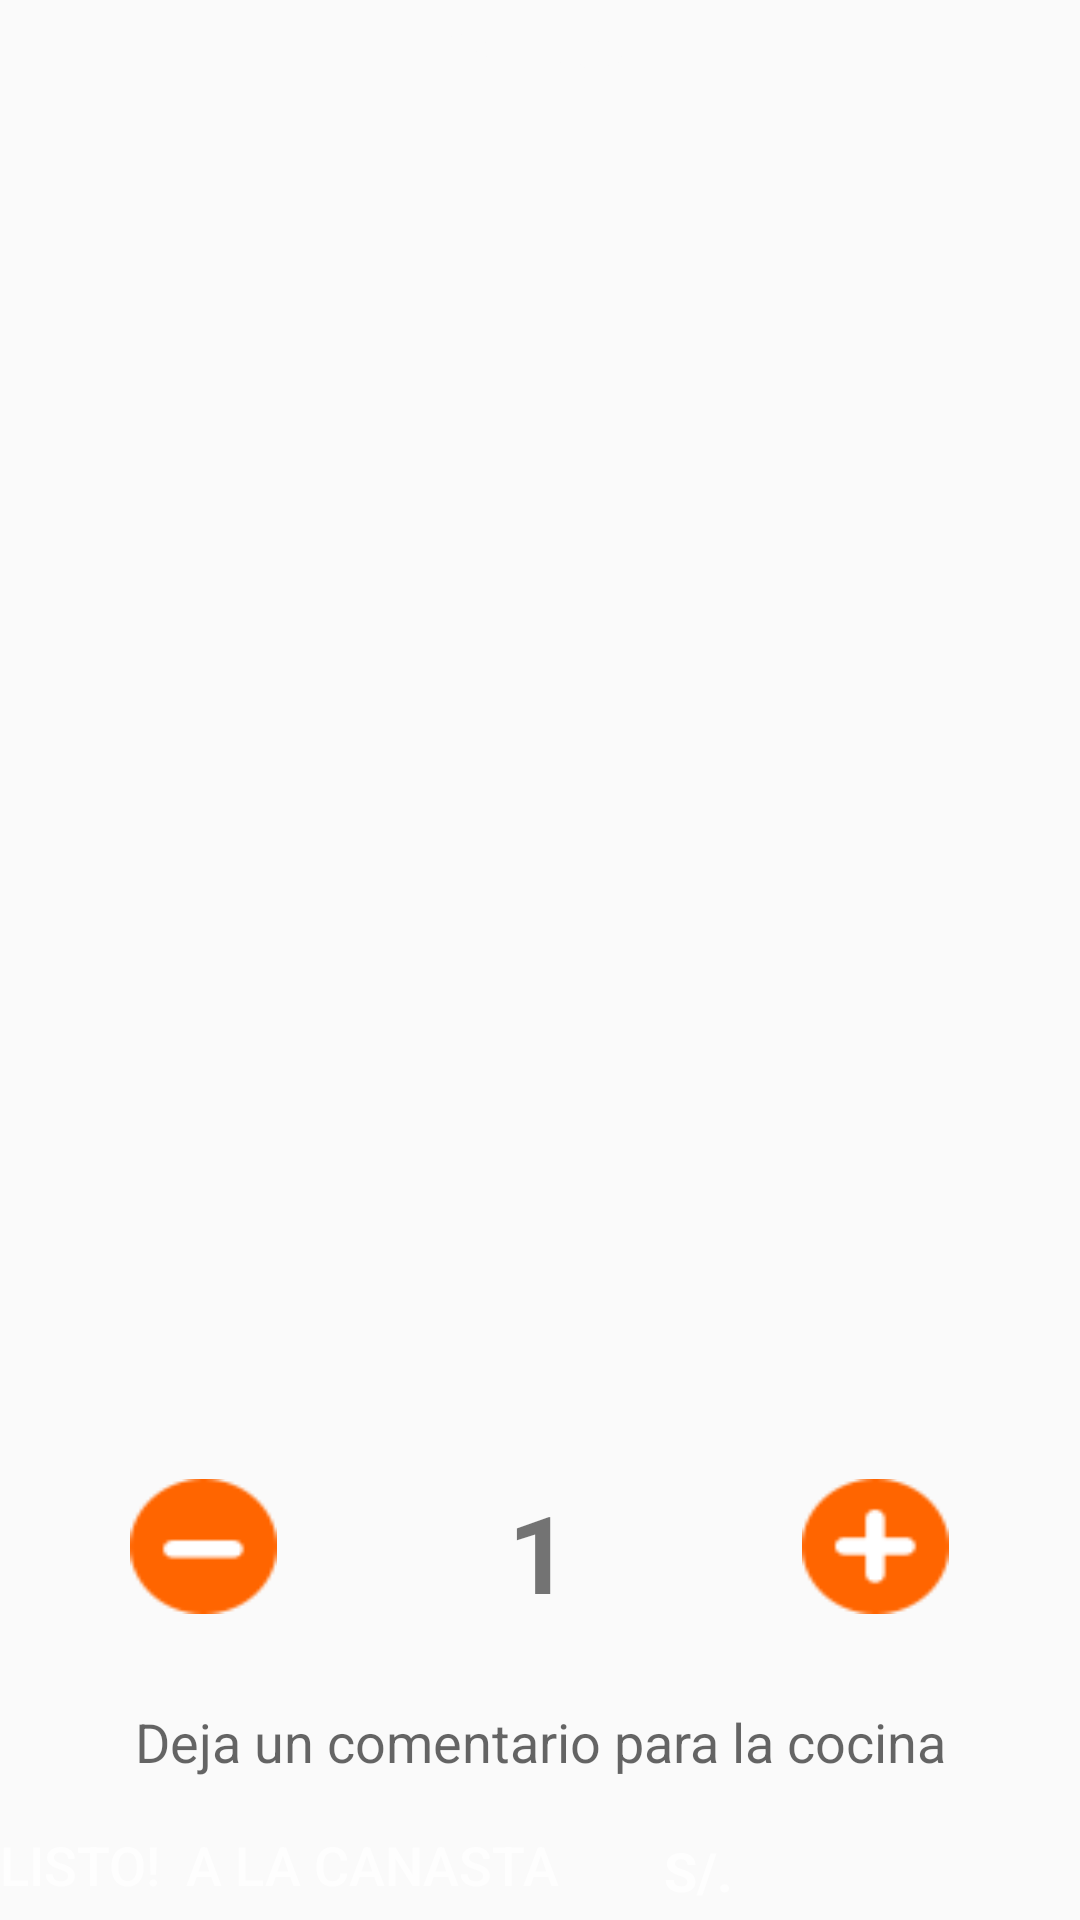

Reconstruct the res/layout file that produces this screen, plus the resources it refers to.
<!-- AndroidManifest.xml: application theme AppTheme -->
<!-- res/layout/activity_g.xml -->
<?xml version="1.0" encoding="utf-8"?>
<RelativeLayout xmlns:android="http://schemas.android.com/apk/res/android"
    xmlns:app="http://schemas.android.com/apk/res-auto"
    xmlns:tools="http://schemas.android.com/tools"
    android:layout_width="match_parent"
    android:layout_height="match_parent"

    >

    <LinearLayout
        android:id="@+id/partedearriba"
        android:layout_width="match_parent"
        android:layout_height="match_parent"
        android:orientation="vertical"
        android:layout_centerHorizontal="true"
        android:layout_above="@id/botoneramasomenos">

        <TextView
            android:id="@+id/cabeceralayoutadicional"
            android:layout_width="match_parent"
            android:layout_height="31dp"
            android:layout_marginBottom="6dp"
            android:background="@drawable/fondotarjeta"
            android:gravity="center"
            android:text="Producto"
            android:textColor="@color/background_material_light"
            android:textSize="18sp"
            android:textStyle="bold"

            />

        <ScrollView
            android:id="@+id/recyclerdeadiconalesycremas"
            android:layout_width="match_parent"
            android:layout_height="match_parent"
android:layout_marginLeft="5dp"
            android:layout_marginRight="5dp"
            android:layout_marginBottom="13dp">

            <LinearLayout
                android:id="@+id/my_layout"
                android:layout_width="match_parent"
                android:layout_height="wrap_content"
                android:orientation="vertical">

            </LinearLayout>
        </ScrollView>
    </LinearLayout>

    <LinearLayout
        android:id="@+id/botoneramasomenos"
        android:layout_width="273dp"
        android:layout_height="45dp"
        android:orientation="horizontal"
        android:layout_above="@id/textView5"
        android:layout_centerHorizontal="true"
        android:layout_marginBottom="2dp">

        <Button
            android:id="@+id/botonmenos"
            android:layout_width="5dp"
            android:layout_height="wrap_content"
            android:layout_gravity="left|center_vertical"
            android:layout_weight="1"
            android:background="@drawable/ic_menos"
            android:textSize="36sp"
            android:textStyle="bold" />

        <TextView
            android:id="@+id/cantidadapedir"
            android:layout_width="95dp"
            android:layout_height="wrap_content"
            android:layout_gravity="center_horizontal|center_vertical"
            android:layout_marginLeft="18dp"
            android:layout_marginRight="18dp"
            android:layout_weight="1"
            android:text="1"
            android:textAlignment="center"
            android:textSize="36sp"
            android:textStyle="bold" />

        <Button
            android:id="@+id/botonmas"
            android:layout_width="5dp"
            android:layout_height="wrap_content"
            android:layout_weight="1"
            android:background="@drawable/ic_mas"
            android:textSize="36sp" />

    </LinearLayout>

    <TextView
        android:id="@+id/textView5"
        android:layout_width="222dp"
        android:layout_height="22dp"
        android:text=""
        android:textSize="14sp"
        android:layout_above="@id/editText2e"
        android:layout_marginLeft="20dp"
        android:layout_marginBottom="2dp"
        android:layout_alignParentLeft="true"/>

    <EditText
        android:id="@+id/editText2e"
        android:layout_width="match_parent"
        android:layout_above="@id/barradelfinal"
        android:layout_height="33dp"
        android:background="@drawable/button_background"
        android:gravity="center_horizontal|center_vertical"
        android:hint="Deja un comentario para la cocina"
        android:inputType="textPersonName"
        android:layout_marginRight="5dp"
        android:layout_marginLeft="5dp"
        android:layout_marginBottom="10dp"
        android:layout_centerHorizontal="true"
        />

    <LinearLayout
        android:id="@+id/barradelfinal"
        android:layout_width="match_parent"
        android:layout_height="33dp"

        android:layout_alignParentBottom="true"
        android:layout_centerHorizontal="true"
        android:background="@drawable/fondotarjeta"
        android:orientation="horizontal">

        <Button
            android:id="@+id/acanasta"
            android:layout_width="wrap_content"
            android:layout_height="29dp"

            android:background="@color/trans"
            android:text="LISTO!  A LA CANASTA"
            android:textColor="@color/colortres"
            android:textSize="18sp" />

        <TextView
            android:id="@+id/textView"
            android:layout_width="47dp"
            android:layout_height="match_parent"
            android:layout_gravity="right"
            android:paddingLeft="5dp"
            android:layout_marginLeft="30dp"

            android:gravity="center_vertical"
            android:text="S/."
            android:textColor="@color/colortres"
            android:textSize="18sp"
            android:textStyle="bold" />

        <TextView
            android:id="@+id/totalapagar"
            android:layout_width="104dp"
            android:layout_height="match_parent"
            android:layout_gravity="center_horizontal|center_vertical"
            android:layout_weight="1"
            android:gravity="center_vertical"
            android:textColor="@color/colortres"
            android:textSize="18sp"
            android:textStyle="bold" />
    </LinearLayout>

</RelativeLayout>
<!-- resources referenced by this layout -->
<resources>
  <color name="background_material_light">@color/material_grey_50</color>
  <color name="colortres">#FEFEFE</color>
  <color name="trans">#00000000 </color>
  <!-- drawable ic_mas: png bitmap (drawable-xhdpi, 591 bytes) -->
  <!-- drawable ic_menos: png bitmap (drawable-hdpi, 483 bytes) -->
  <style name="AppTheme" parent="Theme.AppCompat.Light.DarkActionBar">
          
          <item name="colorPrimary">@color/colorPrimary</item>
          <item name="colorPrimaryDark">@color/colorPrimaryDark</item>
          <item name="colorAccent">@color/colorAccent</item>
      </style>
  <color name="material_grey_50">#fffafafa</color>
  <color name="colorPrimary">#E86800</color>
  <color name="colorPrimaryDark">#22150F</color>
  <color name="colorAccent">#F79754</color>
</resources>
